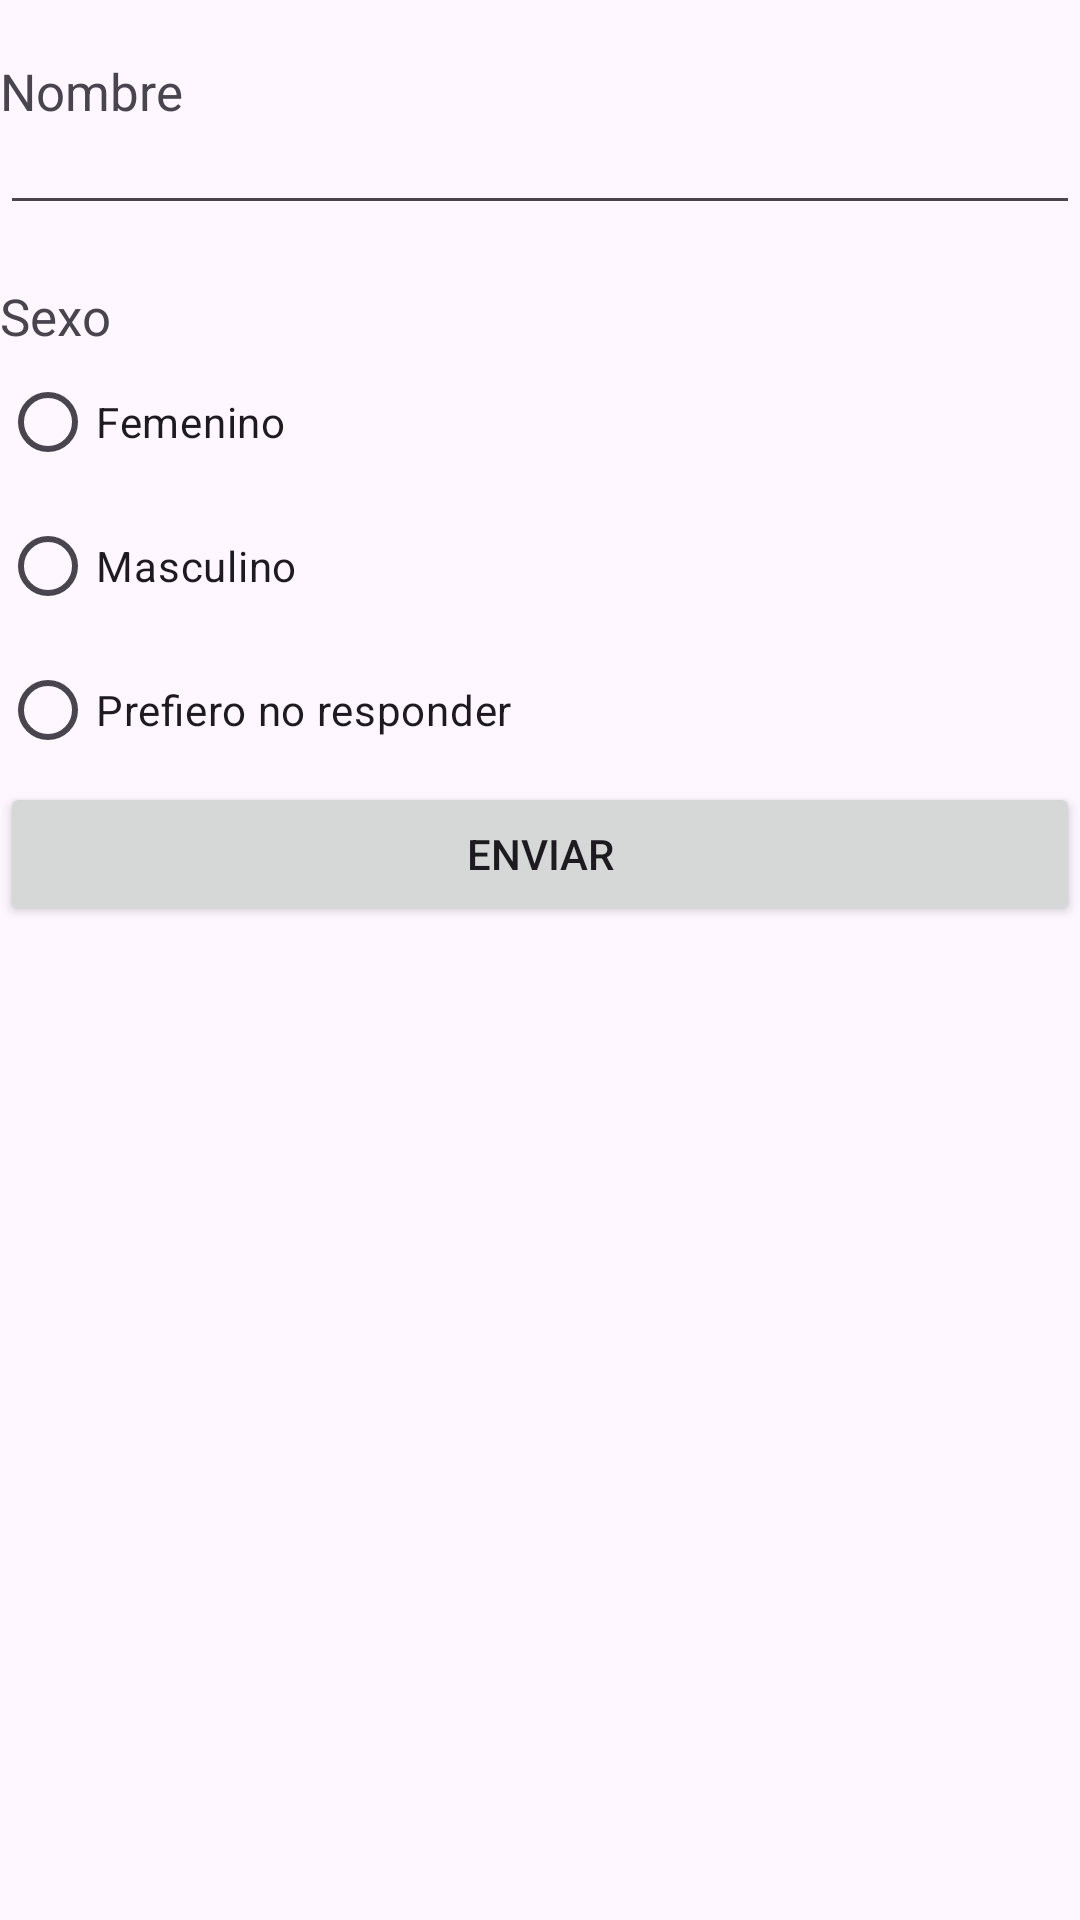

The Android layout XML behind this screen, and the referenced resources:
<!-- AndroidManifest.xml: application theme Theme.Actividad10210 -->
<!-- res/layout/activity_main.xml -->
<?xml version="1.0" encoding="utf-8"?>
<androidx.constraintlayout.widget.ConstraintLayout xmlns:android="http://schemas.android.com/apk/res/android"
    xmlns:app="http://schemas.android.com/apk/res-auto"
    xmlns:tools="http://schemas.android.com/tools"
    android:layout_width="match_parent"
    android:layout_height="match_parent"
    tools:context=".MainActivity"
    android:layout_margin="10dp">

    <LinearLayout
        android:layout_width="match_parent"
        android:layout_height="match_parent"
        android:orientation="vertical"
        tools:layout_editor_absoluteX="-183dp"
        tools:layout_editor_absoluteY="-192dp">

        <TextView
            android:id="@+id/textView4"
            android:layout_width="match_parent"
            android:layout_height="wrap_content"
            android:text="" />

        <TextView
            android:id="@+id/TextView1"
            android:layout_width="match_parent"
            android:layout_height="wrap_content"
            android:text="Nombre"
            android:textSize="17sp"/>

        <EditText
            android:id="@+id/inNombre"
            android:layout_width="match_parent"
            android:layout_height="wrap_content"
            android:ems="7"
            android:inputType="text"
            android:text=""
            android:textSize="12sp" />

        <RadioGroup
            android:layout_width="wrap_content"
            android:layout_height="wrap_content">

            <TextView
                android:id="@+id/textView5"
                android:layout_width="match_parent"
                android:layout_height="wrap_content"
                android:text="" />

            <TextView
                android:id="@+id/textView2"
                android:layout_width="match_parent"
                android:layout_height="wrap_content"
                android:text="Sexo"
                android:textSize="17sp"/>

            <RadioButton
                android:id="@+id/radioButton1"
                android:layout_width="match_parent"
                android:layout_height="wrap_content"
                android:text="Femenino" />

            <RadioButton
                android:id="@+id/radioButton2"
                android:layout_width="match_parent"
                android:layout_height="wrap_content"
                android:text="Masculino" />

            <RadioButton
                android:id="@+id/radioButton3"
                android:layout_width="399dp"
                android:layout_height="wrap_content"
                android:text="Prefiero no responder" />

            <Button
                android:id="@+id/btnEnviar"
                android:layout_width="match_parent"
                android:layout_height="wrap_content"
                android:text="Enviar" />
        </RadioGroup>
    </LinearLayout>

</androidx.constraintlayout.widget.ConstraintLayout>
<!-- resources referenced by this layout -->
<resources>
  <style name="Theme.Actividad10210" parent="Base.Theme.Actividad10210" />
  <style name="Base.Theme.Actividad10210" parent="Theme.Material3.DayNight.NoActionBar">
          
          
      </style>
</resources>
